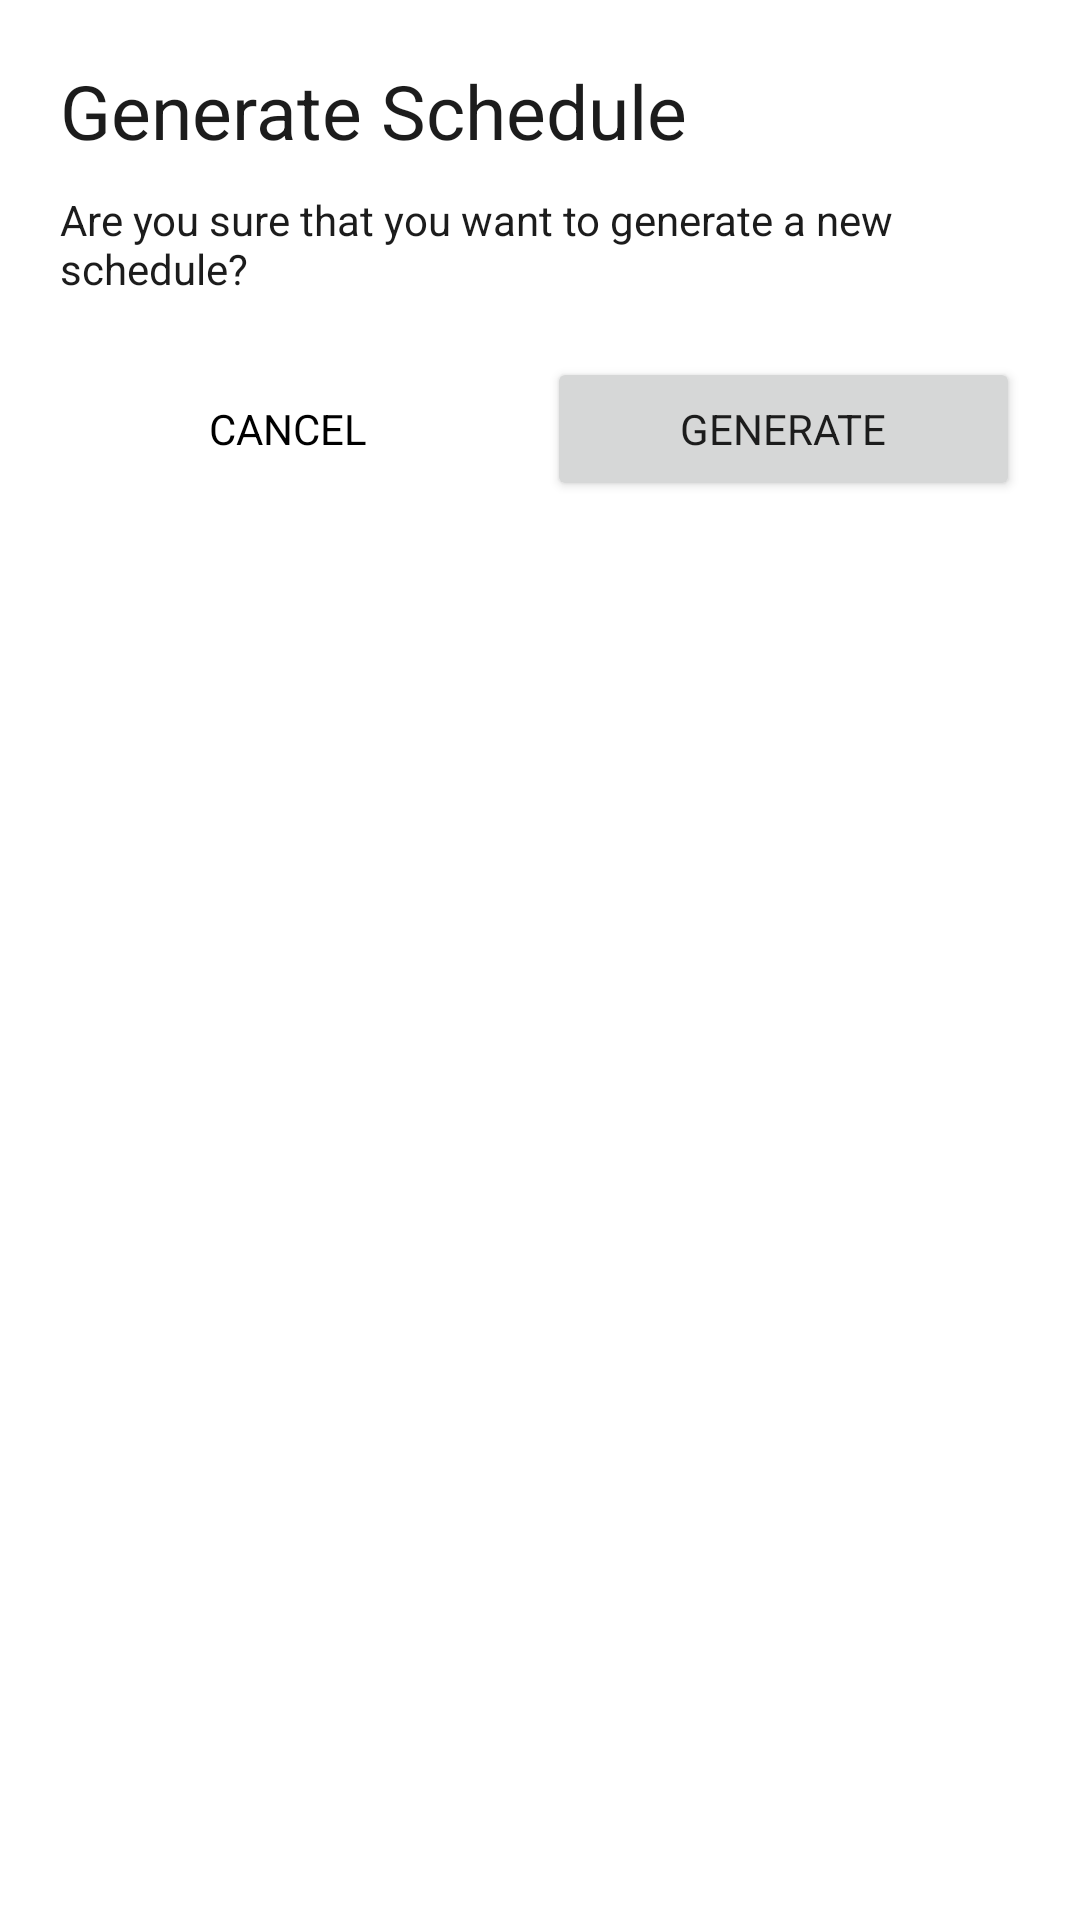

The Android layout XML behind this screen, and the referenced resources:
<!-- AndroidManifest.xml: application theme Theme.Mapper.NoActionBar -->
<!-- res/layout/generate_schedule_module_dialog.xml -->
<RelativeLayout xmlns:android="http://schemas.android.com/apk/res/android"
    xmlns:app="http://schemas.android.com/apk/res-auto"
    xmlns:tools="http://schemas.android.com/tools"
    android:layout_width="wrap_content"
    android:layout_height="wrap_content"
    android:padding="20dp">

    <TextView
        android:id="@+id/delete_module_title"
        android:layout_width="match_parent"
        android:layout_height="wrap_content"
        android:text="@string/generate_schedule_title"
        android:textSize="25sp" />

    <LinearLayout
        android:id="@+id/prompt_layout"
        android:layout_width="wrap_content"
        android:layout_height="wrap_content"
        android:layout_below="@+id/delete_module_title"
        android:layout_marginTop="10dp"
        android:orientation="vertical">

        <TextView
            android:id="@+id/delete_module_message"
            android:layout_width="match_parent"
            android:layout_height="wrap_content"
            android:text="@string/generate_schedule_message" />

        <LinearLayout
            android:layout_width="match_parent"
            android:layout_height="wrap_content"
            android:layout_below="@+id/generate_schedule_message"
            android:layout_marginTop="20dp">

            <Button
                android:id="@+id/generate_schedule_action_cancel_btn"
                style="@style/Theme.Mapper.TransparentButton"
                android:layout_width="wrap_content"
                android:layout_height="wrap_content"
                android:layout_marginEnd="10dp"
                android:layout_weight="1"
                android:text="@string/generate_schedule_action_cancel" />

            <Button
                android:id="@+id/generate_schedule_action_generate_btn"
                android:layout_width="wrap_content"
                android:layout_height="wrap_content"
                android:layout_weight="1"
                android:text="@string/generate_schedule_action_generate"
                tools:ignore="TextContrastCheck" />

        </LinearLayout>

    </LinearLayout>
    <LinearLayout
        android:id="@+id/generate_schedule_generating_layout"
        android:visibility="gone"
        android:layout_width="match_parent"
        android:layout_height="wrap_content"
        android:layout_below="@+id/delete_module_title"
        android:layout_marginTop="10dp"
        android:orientation="vertical">

        <TextView
            android:layout_width="match_parent"
            android:layout_height="wrap_content"
            android:text="@string/generate_schedule_action_generating" />

        <com.google.android.material.progressindicator.LinearProgressIndicator
            android:layout_width="match_parent"
            android:layout_height="wrap_content"
            android:layout_marginTop="10dp"
            android:indeterminate="true"/>

    </LinearLayout>


</RelativeLayout>
<!-- resources referenced by this layout -->
<resources>
  <string name="generate_schedule_action_cancel">Cancel</string>
  <string name="generate_schedule_action_generate">Generate</string>
  <string name="generate_schedule_action_generating">Generating...</string>
  <string name="generate_schedule_message">Are you sure that you want to generate a new schedule?</string>
  <string name="generate_schedule_title">Generate Schedule</string>
  <style name="Theme.Mapper.TransparentButton" parent="Widget.AppCompat.Button.Borderless">
          <item name="android:textColor">@color/black</item>
          <item name="iconTint">@color/black</item>
      </style>
  <style name="Theme.Mapper.NoActionBar">
          <item name="windowActionBar">false</item>
          <item name="windowNoTitle">true</item>
      </style>
  <color name="black">#FF000000</color>
</resources>
